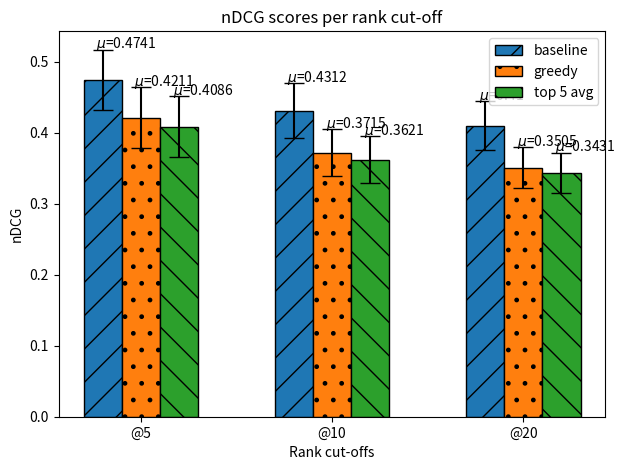

The matplotlib source for this figure:
import numpy as np
import matplotlib.pyplot as plt

# means @5 @10 @20
base = (0.4741, 0.4312, 0.41)
greedy = (0.4211, 0.3715, 0.3505)
top5avg = (0.4086, 0.3621, 0.3431)

# standard error @5 @10 @20
base_sem = (0.04276, 0.0381, 0.03447)
greedy_sem = (0.043, 0.03311, 0.02896)
top5avg_sem = (0.04291, 0.03353, 0.02873)

# standard deviation @5 @10 @20
base_std = (0.2993, 0.2667, 0.24)
greedy_std = (0.301, 0.2318, 0.2027)
top5avg_std = (0.3004, 0.2347, 0.2011)

def autolabel(bars, yerr):
    for i, bar in enumerate(bars):
        height = bar.get_height()
        err = yerr[i]
        ax.text(bar.get_x() + bar.get_width()/3., height+err+0.02,
                f"$\mu$={height}",
                #rotation=90,
                zorder=1,
                ha='left',
                va='top')

Nx = 3
x = np.arange(Nx)
width = 0.20

fig = plt.figure()
ax = fig.add_subplot(111)

bars1 = ax.bar(x-width, base, width, edgecolor='black', yerr=base_sem, capsize=7, hatch='/')
bars2 = ax.bar(x, greedy, width, edgecolor='black', yerr=greedy_sem, capsize=7, hatch='.')
bars3 = ax.bar(x+width, top5avg, width, edgecolor='black', yerr=top5avg_sem, capsize=7, hatch='\\')

ax.set_ylabel("nDCG")
ax.set_xlabel("Rank cut-offs")
ax.set_title("nDCG scores per rank cut-off")
ax.set_xticks(x)
ax.set_xticklabels( ('@5', '@10', '@20'))
ax.legend( (bars1, bars2, bars3), ('baseline', 'greedy', 'top 5 avg'))

autolabel(bars1, base_sem)
autolabel(bars2, greedy_sem)
autolabel(bars3, top5avg_sem)

plt.tight_layout()
# Savefig changes the ratio of the pdf, annoyingly, so better to manually safe after plot.show()
#plt.savefig('../results/eval/plot_ndcg_per_strat.pdf', format='pdf', bbox_inches='tight')
plt.show()
